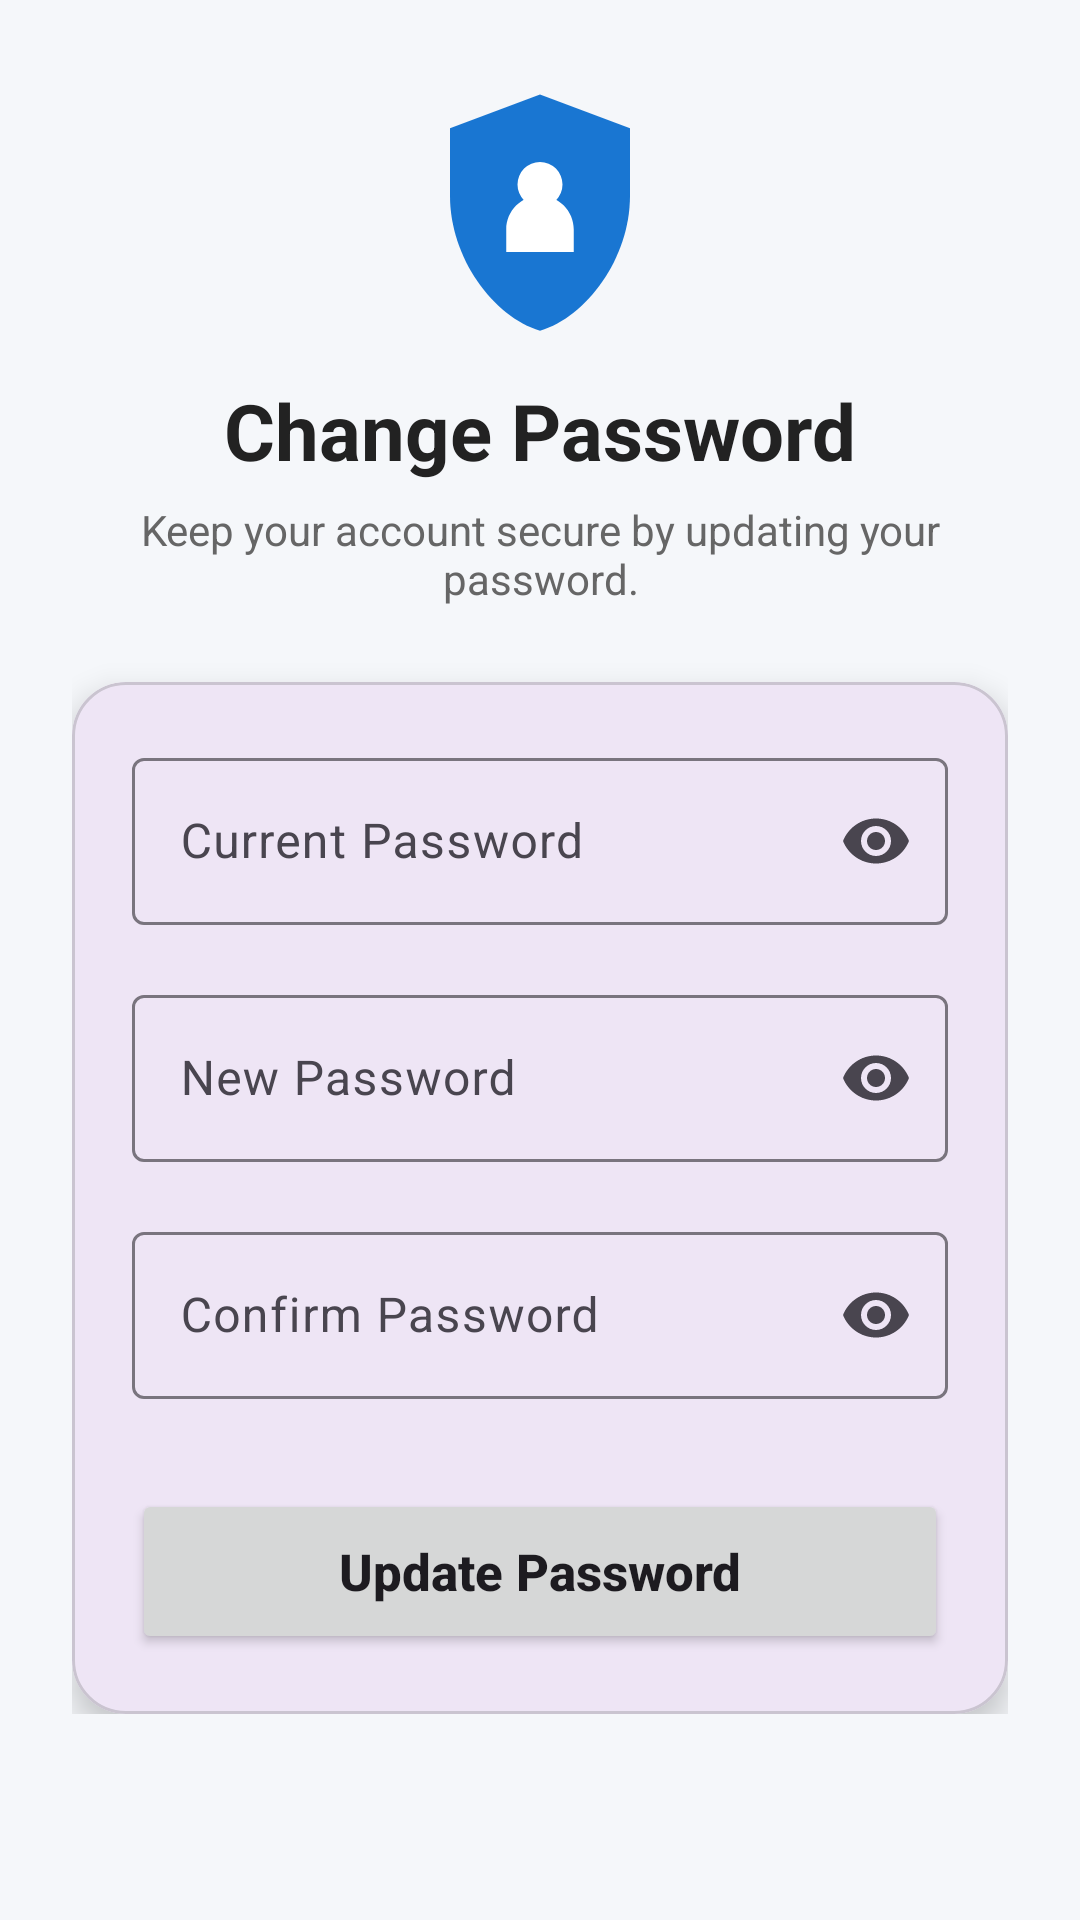

Write the Android layout XML for this screen, with the resource values it uses.
<!-- AndroidManifest.xml: application theme Theme.VyapaarOne -->
<!-- res/layout/activity_change_password.xml -->
<?xml version="1.0" encoding="utf-8"?>
<ScrollView xmlns:android="http://schemas.android.com/apk/res/android"
    xmlns:app="http://schemas.android.com/apk/res-auto"
    android:layout_width="match_parent"
    android:layout_height="match_parent"
    android:background="#F5F7FA">

    <LinearLayout
        android:layout_width="match_parent"
        android:layout_height="wrap_content"
        android:orientation="vertical"
        android:padding="24dp">

        <ImageView
            android:layout_width="90dp"
            android:layout_height="90dp"
            android:layout_gravity="center"
            android:src="@drawable/security"
            android:contentDescription="Security" />

        <TextView
            android:layout_width="wrap_content"
            android:layout_height="wrap_content"
            android:text="Change Password"
            android:textSize="26sp"
            android:textStyle="bold"
            android:textColor="#222222"
            android:layout_gravity="center"
            android:layout_marginTop="12dp"/>

        <TextView
            android:layout_width="wrap_content"
            android:layout_height="wrap_content"
            android:text="Keep your account secure by updating your password."
            android:textSize="14sp"
            android:textColor="#666666"
            android:gravity="center"
            android:layout_gravity="center"
            android:layout_marginTop="6dp"
            android:layout_marginBottom="25dp"/>

        <com.google.android.material.card.MaterialCardView
            android:layout_width="match_parent"
            android:layout_height="wrap_content"
            app:cardCornerRadius="18dp"
            app:cardElevation="6dp">

            <LinearLayout
                android:layout_width="match_parent"
                android:layout_height="wrap_content"
                android:orientation="vertical"
                android:padding="20dp">

                <com.google.android.material.textfield.TextInputLayout
                    android:layout_width="match_parent"
                    android:layout_height="wrap_content"
                    android:hint="Current Password"
                    app:endIconMode="password_toggle">

                    <com.google.android.material.textfield.TextInputEditText
                        android:id="@+id/etCurrentPassword"
                        android:layout_width="match_parent"
                        android:layout_height="wrap_content"
                        android:inputType="textPassword"/>
                </com.google.android.material.textfield.TextInputLayout>

                <com.google.android.material.textfield.TextInputLayout
                    android:layout_width="match_parent"
                    android:layout_height="wrap_content"
                    android:layout_marginTop="18dp"
                    android:hint="New Password"
                    app:endIconMode="password_toggle">

                    <com.google.android.material.textfield.TextInputEditText
                        android:id="@+id/etNewPassword"
                        android:layout_width="match_parent"
                        android:layout_height="wrap_content"
                        android:inputType="textPassword"/>
                </com.google.android.material.textfield.TextInputLayout>

                <com.google.android.material.textfield.TextInputLayout
                    android:layout_width="match_parent"
                    android:layout_height="wrap_content"
                    android:layout_marginTop="18dp"
                    android:hint="Confirm Password"
                    app:endIconMode="password_toggle">

                    <com.google.android.material.textfield.TextInputEditText
                        android:id="@+id/etConfirmPassword"
                        android:layout_width="match_parent"
                        android:layout_height="wrap_content"
                        android:inputType="textPassword"/>
                </com.google.android.material.textfield.TextInputLayout>

                <Button
                    android:id="@+id/btnUpdatePassword"
                    android:layout_width="match_parent"
                    android:layout_height="55dp"
                    android:layout_marginTop="30dp"
                    android:text="Update Password"
                    android:textStyle="bold"
                    android:textAllCaps="false"
                    android:textSize="17sp"/>

            </LinearLayout>

        </com.google.android.material.card.MaterialCardView>

    </LinearLayout>

</ScrollView>
<!-- resources referenced by this layout -->
<resources>
  <!-- drawable security (drawable) -->
  <vector xmlns:android="http://schemas.android.com/apk/res/android"
      android:width="96dp"
      android:height="96dp"
      android:viewportWidth="24"
      android:viewportHeight="24">
  
      <path
          android:fillColor="#1976D2"
          android:pathData="M12,2L4,5v6c0,5.55 3.84,10.74 8,12 4.16,-1.26 8,-6.45 8,-12V5L12,2z"/>
  
      <path
          android:fillColor="#FFFFFF"
          android:pathData="M12,8a2,2 0 1,1 0,4a2,2 0 0,1 0,-4zm-3,6c0,-1.66 1.34,-3 3,-3s3,1.34 3,3v2H9v-2z"/>
  
  </vector>
  <style name="Theme.VyapaarOne" parent="Base.Theme.VyapaarOne" />
  <style name="Base.Theme.VyapaarOne" parent="Theme.Material3.DayNight.NoActionBar">
          
          
      </style>
</resources>
